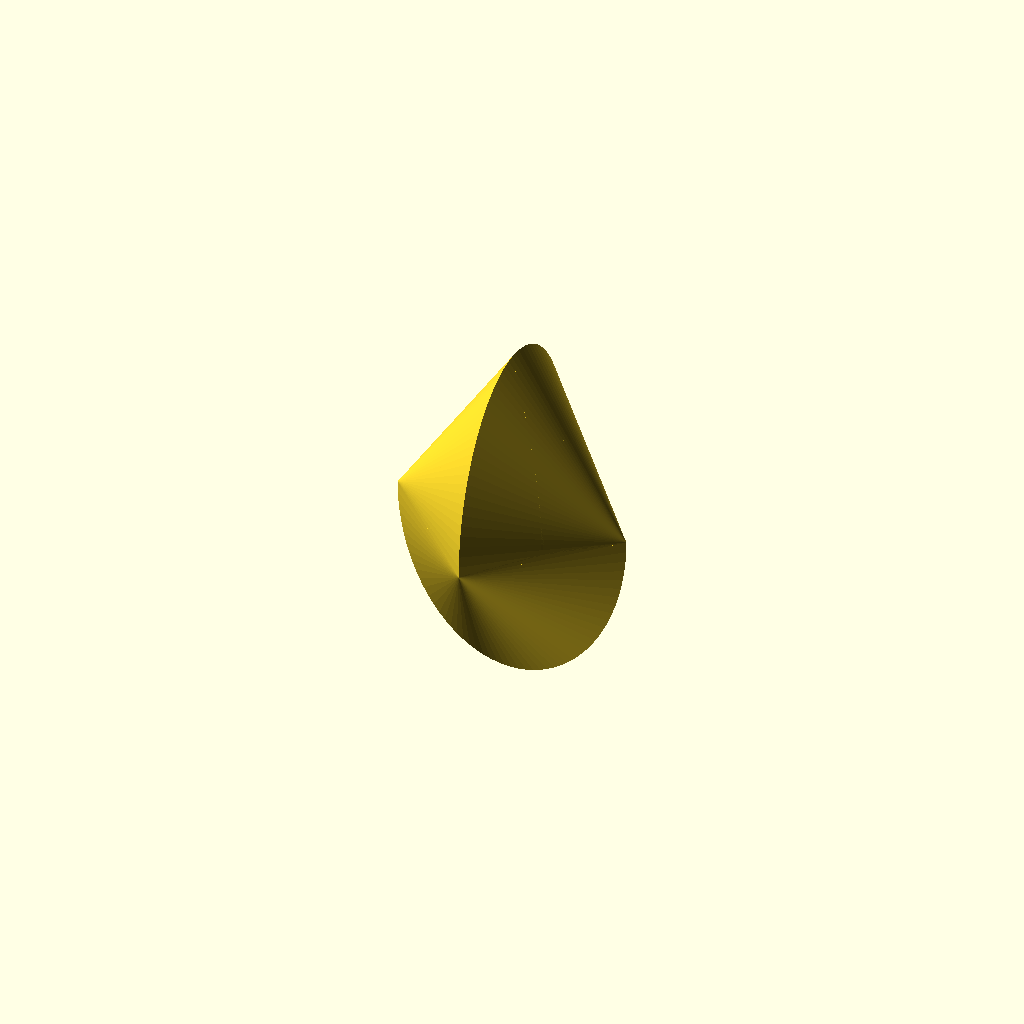
Cell 1: the model at its default parameters.
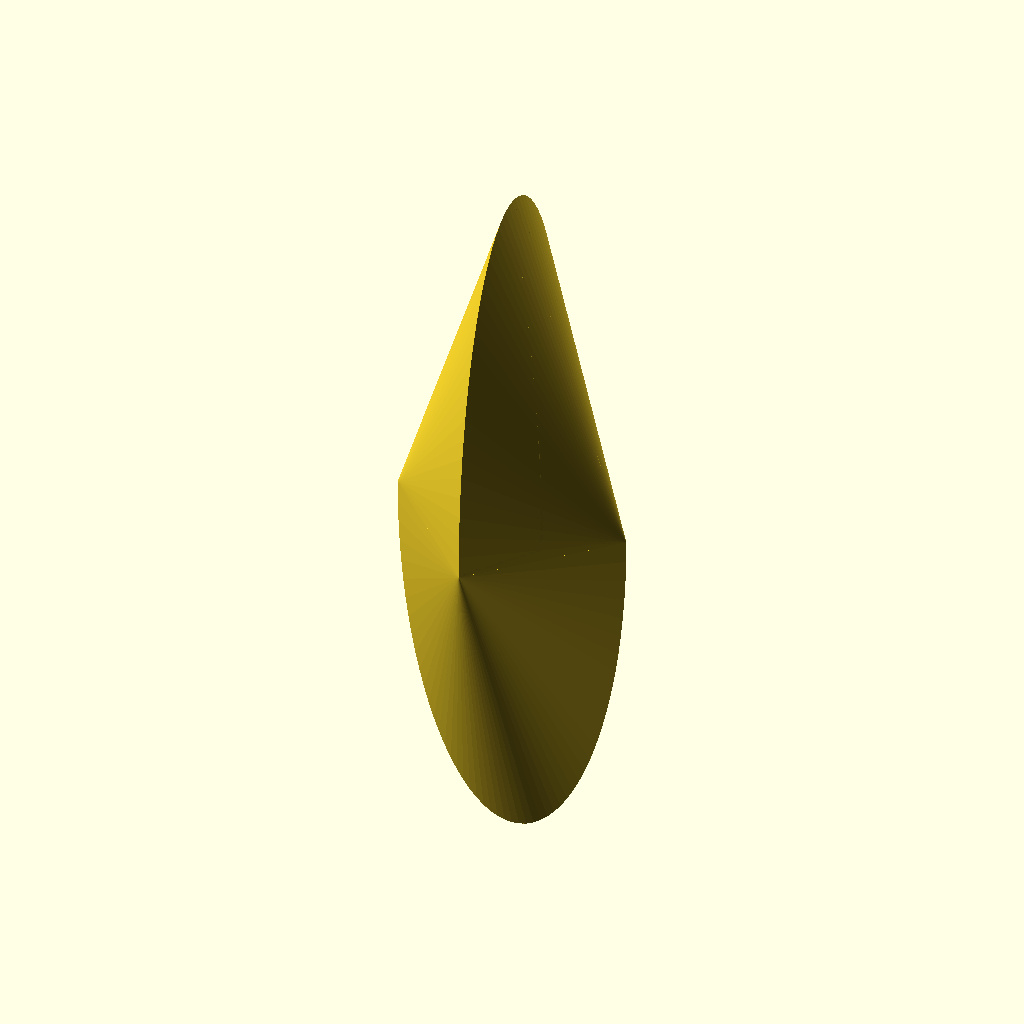
Cell 2: the same model with total_length = 3.
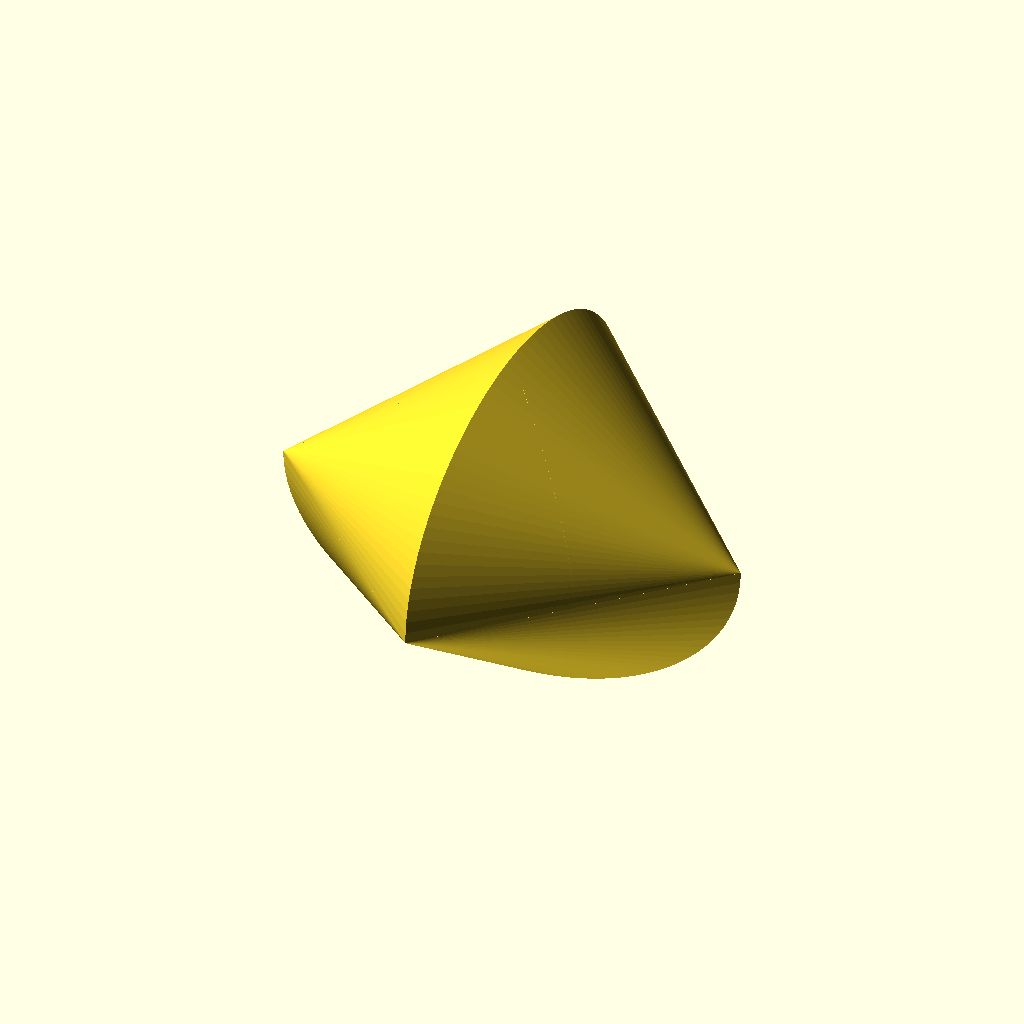
Cell 3 — total_height set to 2, the other parameters unchanged.
One fixed orthographic camera (rotation 55°, 0°, 25°; colour scheme Cornfield) for every cell.
Source of the model, Power Project Research/Sphericon/Sphericon.scad:
// Customizable Sphericon Dimensions
total_length = 1.5;  // The length of the sphericon (Originally along X)
total_height = 1.0;  // The diameter of the sphericon

// Internal Settings
$fn = 100;           // Smoothness
base_size = 10;      // Arbitrary base unit for calculation

module standard_sphericon() {
    r = base_size / 2;
    // Part A: First half of bicone
    intersection() {
        union() {
            cylinder(r1=r, r2=0, h=r);
            mirror([0,0,1]) cylinder(r1=r, r2=0, h=r);
        }
        translate([-r, -r, -r]) cube([r, r*2, r*2]);
    }
    
    // Part B: Second half (rotated 90 deg relative to Part A)
    rotate([90, 0, 0]) 
    mirror([1,0,0]) 
    intersection() {
        union() {
            cylinder(r1=r, r2=0, h=r);
            mirror([0,0,1]) cylinder(r1=r, r2=0, h=r);
        }
        translate([-r, -r, -r]) cube([r, r*2, r*2]);
    }
}

// FINAL GENERATION STEPS
// 1. Scale to requested dimensions
// 2. Rotate 90 degrees around Y axis
rotate([0, 90, 0]) 
    scale([total_length/base_size, total_height/base_size, total_height/base_size]) 
    standard_sphericon();
Customizer parameters (derived from the source; name, type, default, range or options):
total_length: number, default 1.5
total_height: number, default 1
base_size: number, default 10
